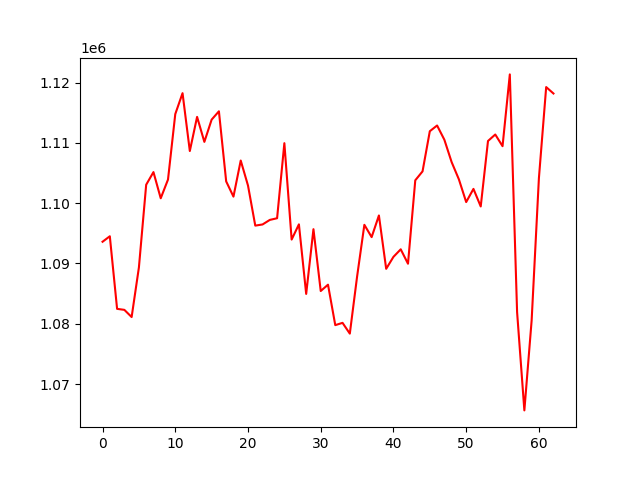

Values plotted in this chart, from the file beside it:
, 0
0, 1093604
1, 1094514
2, 1082480
3, 1082311
4, 1081120
5, 1089350
6, 1103058
7, 1105155
8, 1100812
9, 1103917
10, 1114771
11, 1118241
12, 1108652
13, 1114309
14, 1110164
15, 1113853
16, 1115234
17, 1103610
18, 1101088
19, 1107071
20, 1102924
21, 1096279
22, 1096471
23, 1097226
24, 1097503
25, 1109949
26, 1093967
27, 1096490
28, 1084955
29, 1095688
30, 1085435
31, 1086486
32, 1079779
33, 1080156
34, 1078372
35, 1087829
36, 1096412
37, 1094373
38, 1097964
39, 1089116
40, 1091101
41, 1092351
42, 1089960
43, 1103792
44, 1105275
45, 1111932
46, 1112880
47, 1110518
48, 1106809
49, 1103942
50, 1100184
51, 1102369
52, 1099455
53, 1110314
54, 1111386
55, 1109450
56, 1121353
57, 1081941
58, 1065641
59, 1080553
... 3 more rows
